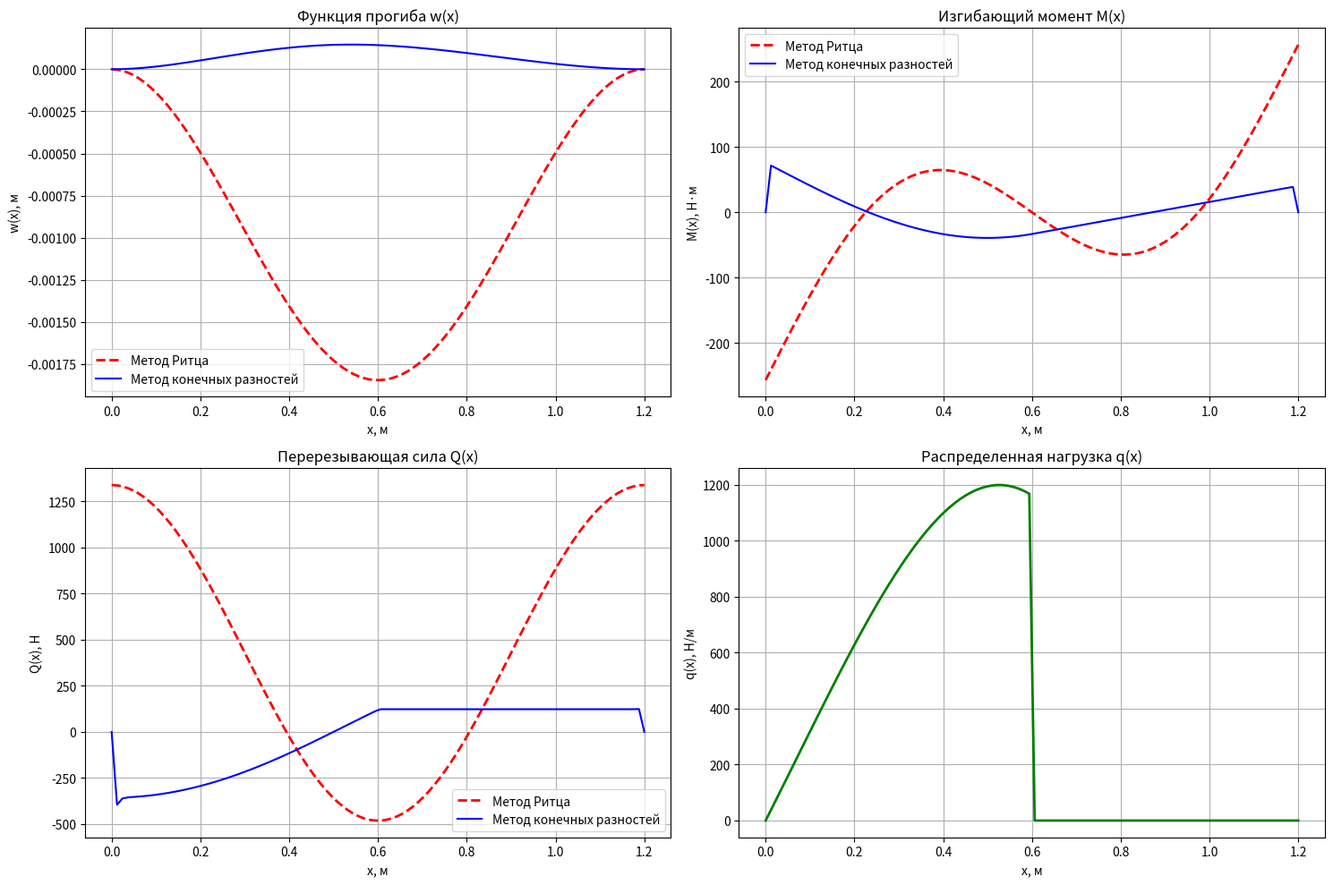

This figure's Python source:
import numpy as np
import matplotlib.pyplot as plt
from scipy import integrate
from scipy.optimize import fsolve
import sympy as sp
import time
from functools import lru_cache

# Измерение общего времени выполнения
start_time = time.time()

# Параметры задачи
l = 1.2    # длина балки, м
q0 = 1200  # интенсивность нагрузки
EI = 2e4   # жесткость балки

# Символьная переменная для аналитических выражений
x = sp.symbols('x')

# Определение нагрузки
q_symbolic = q0 * (sp.sin((sp.pi * x) / l + (x / l) ** 2))

# Преобразование символьного выражения в числовую функцию
q_numpy = sp.lambdify(x, q_symbolic, 'numpy')

print("Инициализация параметров: {:.2f} сек".format(time.time() - start_time))
time_checkpoint = time.time()

# =========== ЧИСЛЕННЫЙ МЕТОД ДЛЯ ТОЧНОГО РЕШЕНИЯ ===========

# Метод конечных разностей
def solve_beam_finite_difference(n_points=201):
    """
    Решение дифференциального уравнения изгиба балки методом конечных разностей
    """
    # Дискретизация балки
    x_values = np.linspace(0, l, n_points)
    dx = l / (n_points - 1)
    
    # Матрица для системы конечных разностей (левая часть уравнения EI*w'''' = q)
    A = np.zeros((n_points, n_points))
    
    # Вектор правой части (нагрузка)
    b = np.zeros(n_points)
    
    # Заполнение матрицы для внутренних точек (аппроксимация 4-й производной)
    for i in range(2, n_points-2):
        A[i, i-2:i+3] = np.array([1, -4, 6, -4, 1]) / (dx**4)
        # Правая часть: q(x)/EI
        if x_values[i] <= l/2:  # Нагрузка только на первой половине
            b[i] = q_numpy(x_values[i]) / EI
    
    # Граничные условия
    # При x=0: w=0, w'=0 (жесткая заделка)
    A[0, :] = 0
    A[0, 0] = 1  # w(0) = 0
    b[0] = 0
    
    A[1, :] = 0
    A[1, 0:3] = np.array([-3, 4, -1]) / (2*dx)  # Аппроксимация w'(0) = 0
    b[1] = 0
    
    # При x=l: w=0, w'=0 (свободное опирание)
    A[-1, :] = 0
    A[-1, -1] = 1  # w(l) = 0
    b[-1] = 0
    
    A[-2, :] = 0
    A[-2, -3:] = np.array([1, -4, 3]) / (2*dx)  # Аппроксимация w'(l) = 0
    b[-2] = 0
    
    # Решение системы
    try:
        w = np.linalg.solve(A, b)
        
        # Вычисление момента (пропорционален второй производной)
        M = np.zeros(n_points)
        for i in range(1, n_points-1):
            M[i] = EI * (w[i-1] - 2*w[i] + w[i+1]) / (dx**2)
        
        # Вычисление перерезывающей силы (пропорциональна третьей производной)
        Q = np.zeros(n_points)
        for i in range(1, n_points-2):
            Q[i] = -EI * (w[i-2] - 2*w[i-1] + 2*w[i+1] - w[i+2]) / (2*dx**3)
            
        return x_values, w, M, Q
    except np.linalg.LinAlgError:
        print("Ошибка решения системы уравнений. Возможно, матрица вырождена.")
        return None, None, None, None

# Решение методом конечных разностей
x_fd, w_fd, M_fd, Q_fd = solve_beam_finite_difference(201)

print("Решение методом конечных разностей: {:.2f} сек".format(time.time() - time_checkpoint))
time_checkpoint = time.time()

# =========== ОПТИМИЗИРОВАННЫЙ МЕТОД РИТЦА ===========

# Базисные функции для метода Ритца
@lru_cache(maxsize=None)
def phi_1(x_val):
    """Первая базисная функция: sin²(πx/l)"""
    return np.sin(np.pi * x_val / l)**2

@lru_cache(maxsize=None)
def phi_2(x_val):
    """Вторая базисная функция: x²(1-x/l)²"""
    return x_val**2 * (1 - x_val/l)**2

@lru_cache(maxsize=None)
def d2phi_1(x_val):
    """Вторая производная первой базисной функции"""
    return -((np.pi/l)**2) * np.sin(np.pi * x_val / l) * (2 * np.cos(np.pi * x_val / l))

@lru_cache(maxsize=None)
def d2phi_2(x_val):
    """Вторая производная второй базисной функции"""
    return 2 * (1 - x_val/l) * (1 - 3*x_val/l) + 2*x_val/l * (2 - 3*x_val/l)

# Численное интегрирование для метода Ритца
def compute_ritz_coefficients():
    # Потенциальная энергия деформации: U = (EI/2) ∫(w''(x))² dx
    def U_integrand(x_val, a1, a2):
        d2w = a1 * d2phi_1(x_val) + a2 * d2phi_2(x_val)
        return EI/2 * d2w**2
    
    # Работа внешних сил: V = ∫q(x)·w(x)dx
    def V_integrand(x_val, a1, a2):
        if x_val <= l/2:  # Нагрузка только на первой половине
            w_val = a1 * phi_1(x_val) + a2 * phi_2(x_val)
            return q_numpy(x_val) * w_val
        return 0
    
    # Матрица и вектор для системы a·K = F
    K = np.zeros((2, 2))
    F = np.zeros(2)
    
    # Вычисление компонентов матрицы жесткости K
    for i in range(2):
        for j in range(2):
            if i == 0 and j == 0:
                # ∫(phi_1''(x))²dx
                def integrand(x_val):
                    return EI/2 * d2phi_1(x_val)**2
            elif i == 0 and j == 1:
                # ∫phi_1''(x)·phi_2''(x)dx
                def integrand(x_val):
                    return EI * d2phi_1(x_val) * d2phi_2(x_val)
            elif i == 1 and j == 0:
                # ∫phi_2''(x)·phi_1''(x)dx
                def integrand(x_val):
                    return EI * d2phi_2(x_val) * d2phi_1(x_val)
            else:  # i == 1 and j == 1
                # ∫(phi_2''(x))²dx
                def integrand(x_val):
                    return EI/2 * d2phi_2(x_val)**2
            
            K[i, j] = integrate.quad(integrand, 0, l)[0]
    
    # Вычисление вектора нагрузки F
    for i in range(2):
        if i == 0:
            # ∫q(x)·phi_1(x)dx
            def integrand(x_val):
                if x_val <= l/2:
                    return q_numpy(x_val) * phi_1(x_val)
                return 0
        else:  # i == 1
            # ∫q(x)·phi_2(x)dx
            def integrand(x_val):
                if x_val <= l/2:
                    return q_numpy(x_val) * phi_2(x_val)
                return 0
        
        F[i] = integrate.quad(integrand, 0, l/2)[0]
    
    # Решение системы K·a = F
    a = np.linalg.solve(K, F)
    
    return a[0], a[1]

# Вычисление коэффициентов Ритца
a1_numeric, a2_numeric = compute_ritz_coefficients()

print("Метод Ритца (численное интегрирование): {:.2f} сек".format(time.time() - time_checkpoint))
time_checkpoint = time.time()

print(f"Коэффициенты Ритца: a1 = {a1_numeric:.6f}, a2 = {a2_numeric:.6f}")

# Функции для вычисления приближенного решения методом Ритца
def w_ritz(x_val):
    """Функция прогиба (метод Ритца)"""
    return a1_numeric * phi_1(x_val) + a2_numeric * phi_2(x_val)

def M_ritz(x_val):
    """Изгибающий момент (метод Ритца)"""
    return EI * (a1_numeric * d2phi_1(x_val) + a2_numeric * d2phi_2(x_val))

def Q_ritz(x_val):
    """Перерезывающая сила (метод Ритца)"""
    # Численное дифференцирование для третьей производной
    dx = 1e-6
    return (M_ritz(x_val + dx) - M_ritz(x_val)) / dx

# =========== ВЫЧИСЛЕНИЕ РЕЗУЛЬТАТОВ И ВИЗУАЛИЗАЦИЯ ===========

# Массив точек для построения графиков
x_values = np.linspace(0, l, 100)

# Вычисление прогиба, момента и перерезывающей силы методом Ритца
w_ritz_values = np.array([w_ritz(x_val) for x_val in x_values])
M_ritz_values = np.array([M_ritz(x_val) for x_val in x_values])
Q_ritz_values = np.array([Q_ritz(x_val) for x_val in x_values])

# Функция для вычисления среднеквадратического отклонения
def relative_error(approximate, exact):
    """Вычисляет относительное среднеквадратическое отклонение"""
    valid_indices = ~np.isnan(exact) & ~np.isnan(approximate)
    if not np.any(valid_indices):
        return float('nan')
    
    exact_valid = exact[valid_indices]
    approx_valid = approximate[valid_indices]
    
    if np.all(np.abs(exact_valid) < 1e-10):
        return 0.0  # Избегаем деления на ноль
        
    summa1 = np.sum((approx_valid - exact_valid)**2)
    summa2 = np.sum(exact_valid**2)
    return np.sqrt(summa1 / summa2) * 100  # В процентах

# Интерполяция результатов метода конечных разностей на равномерную сетку
from scipy.interpolate import interp1d

if w_fd is not None:
    w_fd_interp = interp1d(x_fd, w_fd, kind='cubic', bounds_error=False, fill_value=np.nan)
    M_fd_interp = interp1d(x_fd, M_fd, kind='cubic', bounds_error=False, fill_value=np.nan)
    Q_fd_interp = interp1d(x_fd, Q_fd, kind='cubic', bounds_error=False, fill_value=np.nan)
    
    w_fd_values = w_fd_interp(x_values)
    M_fd_values = M_fd_interp(x_values)
    Q_fd_values = Q_fd_interp(x_values)
    
    # Вычисляем среднеквадратическое отклонение
    w_error = relative_error(w_ritz_values, w_fd_values)
    M_error = relative_error(M_ritz_values, M_fd_values)
    Q_error = relative_error(Q_ritz_values, Q_fd_values)
    
    print(f"Среднеквадратическое отклонение для прогиба W(x): {w_error:.2f}%")
    print(f"Среднеквадратическое отклонение для момента M(x): {M_error:.2f}%")
    print(f"Среднеквадратическое отклонение для перерезывающей силы Q(x): {Q_error:.2f}%")
else:
    print("Невозможно вычислить ошибки, так как точное решение не было получено.")

print("Вычисление результатов и ошибок: {:.2f} сек".format(time.time() - time_checkpoint))
time_checkpoint = time.time()

# Построение графиков
fig, axs = plt.subplots(2, 2, figsize=(15, 10))

# График прогиба
axs[0, 0].plot(x_values, w_ritz_values, 'r--', linewidth=2, label='Метод Ритца')
if w_fd is not None:
    axs[0, 0].plot(x_values, w_fd_values, 'b-', linewidth=1.5, label='Метод конечных разностей')
axs[0, 0].set_xlabel('x, м')
axs[0, 0].set_ylabel('w(x), м')
axs[0, 0].set_title('Функция прогиба w(x)')
axs[0, 0].legend()
axs[0, 0].grid(True)

# График момента
axs[0, 1].plot(x_values, M_ritz_values, 'r--', linewidth=2, label='Метод Ритца')
if M_fd is not None:
    axs[0, 1].plot(x_values, M_fd_values, 'b-', linewidth=1.5, label='Метод конечных разностей')
axs[0, 1].set_xlabel('x, м')
axs[0, 1].set_ylabel('M(x), Н·м')
axs[0, 1].set_title('Изгибающий момент M(x)')
axs[0, 1].legend()
axs[0, 1].grid(True)

# График перерезывающей силы
axs[1, 0].plot(x_values, Q_ritz_values, 'r--', linewidth=2, label='Метод Ритца')
if Q_fd is not None:
    axs[1, 0].plot(x_values, Q_fd_values, 'b-', linewidth=1.5, label='Метод конечных разностей')
axs[1, 0].set_xlabel('x, м')
axs[1, 0].set_ylabel('Q(x), Н')
axs[1, 0].set_title('Перерезывающая сила Q(x)')
axs[1, 0].legend()
axs[1, 0].grid(True)

# График нагрузки
q_values = np.zeros_like(x_values)
for i, x_val in enumerate(x_values):
    if x_val <= l/2:
        q_values[i] = q_numpy(x_val)

axs[1, 1].plot(x_values, q_values, 'g-', linewidth=2)
axs[1, 1].set_xlabel('x, м')
axs[1, 1].set_ylabel('q(x), Н/м')
axs[1, 1].set_title('Распределенная нагрузка q(x)')
axs[1, 1].grid(True)

plt.savefig("balk.png")
plt.tight_layout()

print("Построение графиков: {:.2f} сек".format(time.time() - time_checkpoint))
print("Общее время выполнения: {:.2f} сек".format(time.time() - start_time))

plt.show()
